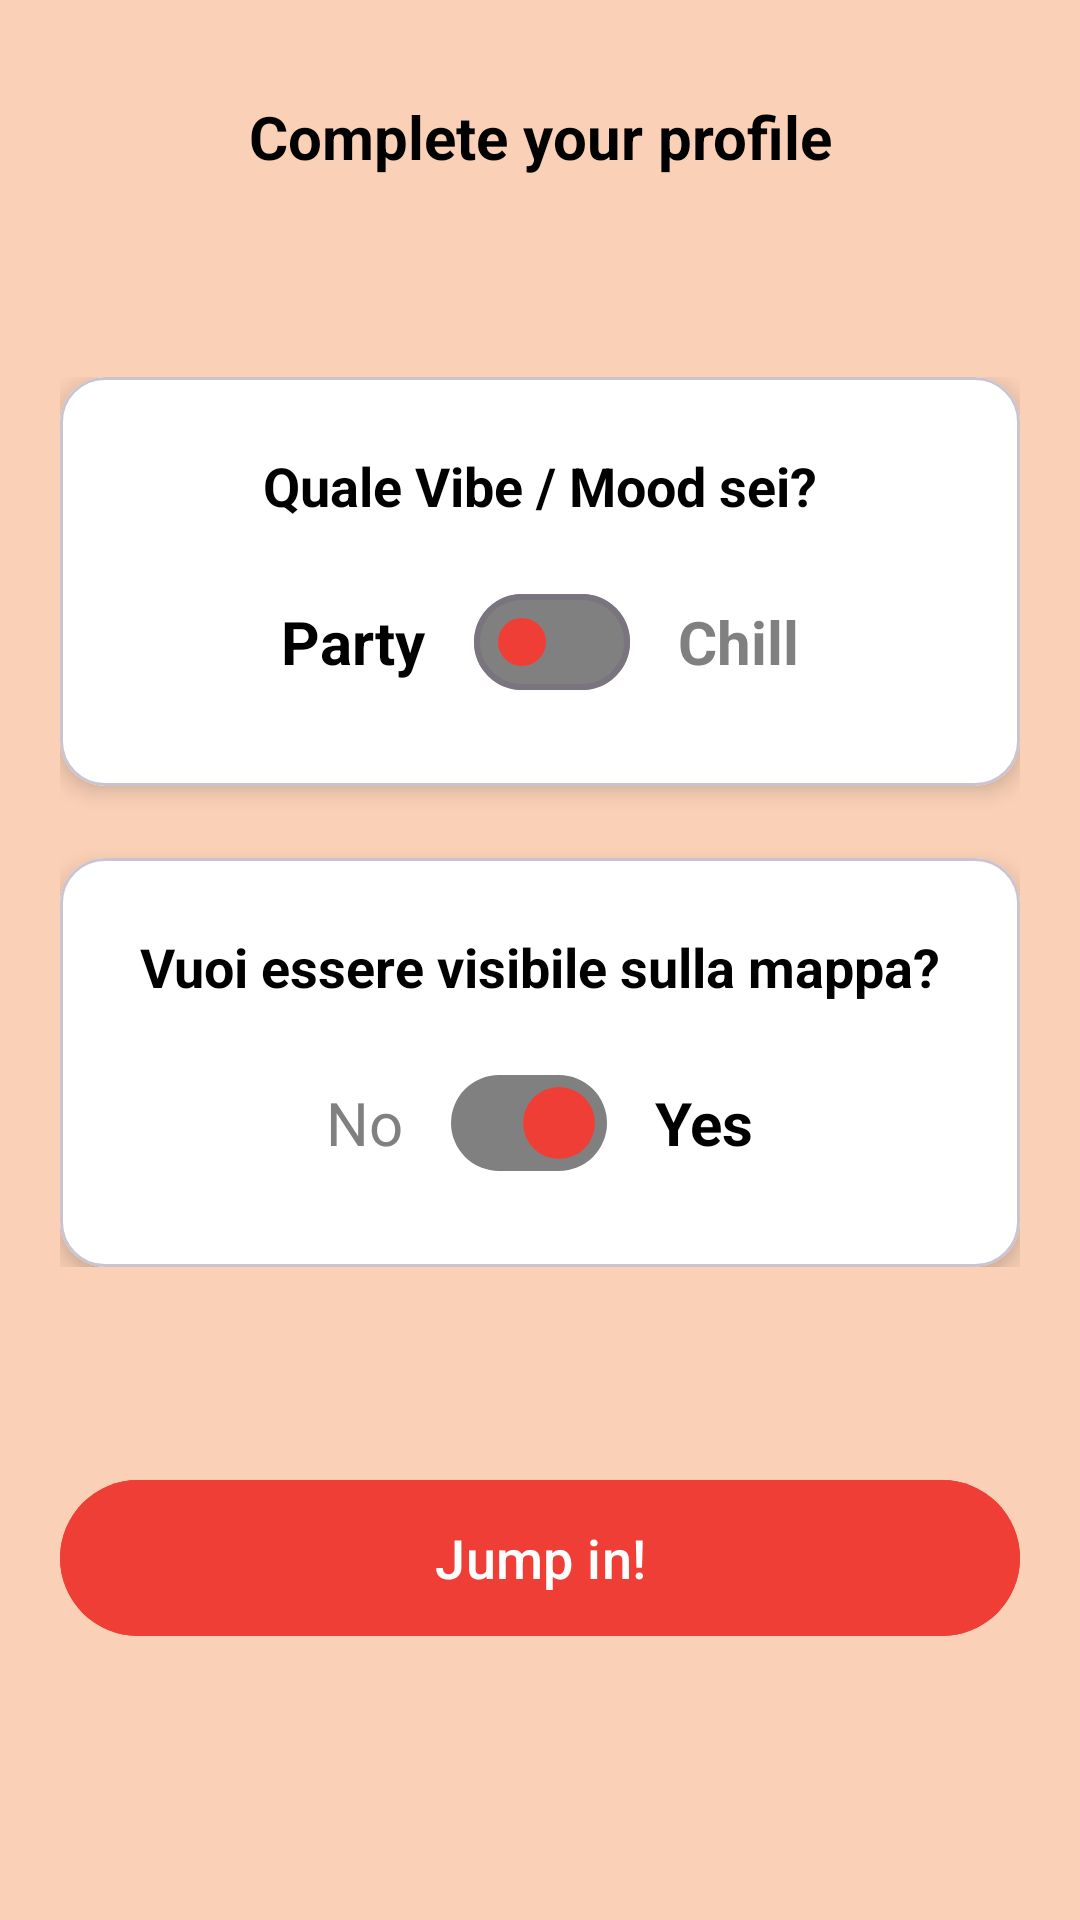

Here is an Android app screen rendered from its layout file. Give the layout XML and the strings, colors and styles it references.
<!-- AndroidManifest.xml: application theme Theme.Roamly -->
<!-- res/layout/activity_make_profile4.xml -->
<androidx.constraintlayout.widget.ConstraintLayout
    xmlns:android="http://schemas.android.com/apk/res/android"
    xmlns:app="http://schemas.android.com/apk/res-auto"
    xmlns:tools="http://schemas.android.com/tools"
    android:id="@+id/main"
    android:layout_width="match_parent"
    android:layout_height="match_parent"
    android:background="@color/app_background"
    tools:context=".activity.MakeProfile4Activity">

    
    
    <TextView
        android:id="@+id/titleText4"
        android:layout_width="wrap_content"
        android:layout_height="wrap_content"
        android:text="Complete your profile"
        android:textSize="20sp"
        android:textStyle="bold"
        android:textColor="@android:color/black"
        android:layout_marginTop="32dp"
        app:layout_constraintTop_toTopOf="parent"
        app:layout_constraintStart_toStartOf="parent"
        app:layout_constraintEnd_toEndOf="parent" />

    
    
    <LinearLayout
        android:id="@+id/cardContainer"
        android:layout_width="0dp"
        android:layout_height="wrap_content"
        android:orientation="vertical"
        android:layout_marginHorizontal="20dp"
        app:layout_constraintTop_toBottomOf="@id/titleText4"
        app:layout_constraintBottom_toTopOf="@id/jumpInButton"
        app:layout_constraintStart_toStartOf="parent"
        app:layout_constraintEnd_toEndOf="parent"
        app:layout_constraintVertical_bias="0.5">

        
        
        <com.google.android.material.card.MaterialCardView
            android:id="@+id/vibeCard"
            android:layout_width="match_parent"
            android:layout_height="wrap_content"
            android:layout_marginBottom="24dp"
            android:backgroundTint="@color/white"
            app:cardCornerRadius="15dp"
            app:cardElevation="4dp">

            
            <LinearLayout
                android:layout_width="match_parent"
                android:layout_height="wrap_content"
                android:orientation="vertical"
                android:padding="24dp"
                android:gravity="center_horizontal">

                
                <TextView
                    android:layout_width="wrap_content"
                    android:layout_height="wrap_content"
                    android:text="Quale Vibe / Mood sei?"
                    android:textSize="18sp"
                    android:textStyle="bold"
                    android:textColor="@android:color/black"
                    android:layout_marginBottom="16dp" />

                
                <LinearLayout
                    android:layout_width="wrap_content"
                    android:layout_height="wrap_content"
                    android:orientation="horizontal"
                    android:gravity="center_vertical">

                    
                    <TextView
                        android:id="@+id/partyText"
                        android:layout_width="wrap_content"
                        android:layout_height="wrap_content"
                        android:text="Party"
                        android:textSize="20sp"
                        android:textStyle="bold"
                        android:textColor="@color/black" />

                    
                    <com.google.android.material.materialswitch.MaterialSwitch
                        android:id="@+id/vibeSwitch"
                        android:layout_width="wrap_content"
                        android:layout_height="wrap_content"
                        android:layout_marginHorizontal="16dp"
                        android:checked="false"
                        app:thumbTint="@color/roamly_red"
                        app:trackTint="@color/gray" />

                    
                    <TextView
                        android:id="@+id/chillText"
                        android:layout_width="wrap_content"
                        android:layout_height="wrap_content"
                        android:text="Chill"
                        android:textSize="20sp"
                        android:textStyle="bold"
                        android:textColor="@color/gray" />
                </LinearLayout>
            </LinearLayout>
        </com.google.android.material.card.MaterialCardView>

        
        
        <com.google.android.material.card.MaterialCardView
            android:id="@+id/visibilityCard"
            android:layout_width="match_parent"
            android:layout_height="wrap_content"
            android:backgroundTint="@color/white"
            app:cardCornerRadius="15dp"
            app:cardElevation="4dp">

            
            <LinearLayout
                android:layout_width="match_parent"
                android:layout_height="wrap_content"
                android:orientation="vertical"
                android:padding="24dp"
                android:gravity="center_horizontal">

                
                <TextView
                    android:layout_width="wrap_content"
                    android:layout_height="wrap_content"
                    android:text="Vuoi essere visibile sulla mappa?"
                    android:textSize="18sp"
                    android:textStyle="bold"
                    android:textColor="@android:color/black"
                    android:layout_marginBottom="16dp" />

                
                <LinearLayout
                    android:layout_width="wrap_content"
                    android:layout_height="wrap_content"
                    android:orientation="horizontal"
                    android:gravity="center_vertical">

                    
                    <TextView
                        android:id="@+id/noText"
                        android:layout_width="wrap_content"
                        android:layout_height="wrap_content"
                        android:text="No"
                        android:textSize="20sp"
                        android:textColor="@color/gray" />

                    
                    <com.google.android.material.materialswitch.MaterialSwitch
                        android:id="@+id/visibilitySwitch"
                        android:layout_width="wrap_content"
                        android:layout_height="wrap_content"
                        android:layout_marginHorizontal="16dp"
                        android:checked="true"
                        app:thumbTint="@color/roamly_red"
                        app:trackTint="@color/gray" />

                    
                    <TextView
                        android:id="@+id/yesText"
                        android:layout_width="wrap_content"
                        android:layout_height="wrap_content"
                        android:text="Yes"
                        android:textSize="20sp"
                        android:textStyle="bold"
                        android:textColor="@color/black"/>
                </LinearLayout>
            </LinearLayout>
        </com.google.android.material.card.MaterialCardView>
    </LinearLayout>

    
    
    <com.google.android.material.button.MaterialButton
        android:id="@+id/jumpInButton"
        android:layout_width="0dp"
        android:layout_height="60dp"
        android:layout_marginHorizontal="20dp"
        android:layout_marginBottom="24dp"
        android:text="Jump in!"
        android:textSize="18sp"
        android:textColor="@android:color/white"
        android:backgroundTint="@color/roamly_red"
        app:cornerRadius="30dp"
        app:layout_constraintTop_toBottomOf="@id/cardContainer"
        app:layout_constraintBottom_toBottomOf="parent"
        app:layout_constraintStart_toStartOf="parent"
        app:layout_constraintEnd_toEndOf="parent" />

</androidx.constraintlayout.widget.ConstraintLayout>
<!-- resources referenced by this layout -->
<resources>
  <color name="app_background">#FAD0B6</color>
  <color name="black">#FF000000</color>
  <color name="gray">#808080</color>
  <color name="roamly_red">#EF3E36</color>
  <color name="white">#FFFFFFFF</color>
  <style name="Theme.Roamly" parent="Base.Theme.Roamly" />
  <style name="Base.Theme.Roamly" parent="Theme.Material3.DayNight.NoActionBar">
          
          
      </style>
</resources>
